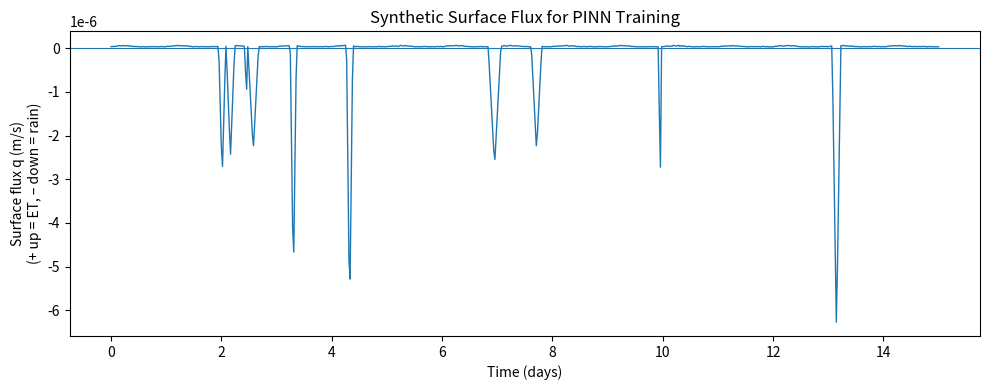

This figure's Python source:
import numpy as np


def synth_surface_flux(
    total_days=30,
    dt_minutes=30,
    seed=42,
    et_base_mm_day=3.0,  # mean daily ET (mm/day)
    et_amp_mm_day=1.5,  # diurnal ET amplitude (mm/day peak-to-mean)
    et_noise_frac=0.10,  # ET Gaussian noise as fraction of (base + diurnal)
    storm_rate_per_day=0.4,  # Poisson rate of storm onsets (events/day)
    min_storm_hours=0.5,
    max_storm_hours=6.0,
    min_intensity_mm_hr=3.0,  # hyetograph peak intensity range (mm/hr)
    max_intensity_mm_hr=25.0,
    dry_start_hours=24,  # enforce no rain at beginning (q>0 initially)
    triangular_storm=True,
):
    """
    Returns:
        t (np.ndarray): seconds from 0 to total_days (inclusive)
        q (np.ndarray): surface flux in m/s ( + = upward ET, - = downward rain )
    Notes:
        - ET units are converted from mm/day to m/s.
        - Rainfall intensities are converted from mm/hr to m/s.
    """
    rng = np.random.default_rng(seed)

    # Time grid
    dt_days = dt_minutes / (24 * 60)
    t_days = np.arange(0.0, total_days + 1e-12, dt_days)
    t_sec = t_days * 86400.0

    # --- Evapotranspiration (upward, positive) ---
    # base ET (mm/day) with a diurnal (solar) cycle: peak around local noon each day
    # sin term over 24h; shift so minimum near dawn, maximum mid-day
    diurnal = np.sin(2 * np.pi * t_days)  # one cycle per day
    et_mm_day = et_base_mm_day + et_amp_mm_day * np.clip(
        diurnal, 0, None
    )  # no ET at night

    # add light random variability
    et_noise = et_noise_frac * et_mm_day * rng.normal(size=t_days.size)
    et_mm_day = np.clip(et_mm_day + et_noise, 0.0, None)

    # convert ET to m/s (upward = +)
    et_m_per_s = (et_mm_day / 1000.0) / 86400.0

    # --- Rainfall (downward, negative) via Poisson storms ---
    rain_m_per_s = np.zeros_like(t_days)

    # draw storm onsets as a Poisson process (thinning via rate * total_days)
    expected_events = storm_rate_per_day * total_days
    n_events = rng.poisson(expected_events)

    # candidate onset times (days), uniformly distributed
    onsets = rng.uniform(0, total_days, size=n_events)
    # enforce dry start window
    onsets = onsets[onsets * 24.0 >= dry_start_hours]
    onsets.sort()

    for onset_day in onsets:
        dur_hours = rng.uniform(min_storm_hours, max_storm_hours)
        dur_days = dur_hours / 24.0
        t0 = onset_day
        t1 = onset_day + dur_days

        # peak intensity (mm/hr)
        peak_mm_hr = rng.uniform(min_intensity_mm_hr, max_intensity_mm_hr)

        # build hyetograph over indices covering [t0, t1]
        mask = (t_days >= t0) & (t_days <= t1)
        if not np.any(mask):
            # ensure at least one step receives rain
            idx = np.searchsorted(t_days, t0)
            if 0 <= idx < t_days.size:
                mask = np.zeros_like(t_days, dtype=bool)
                mask[idx] = True

        if triangular_storm:
            # normalized 0→1→0 over storm duration
            tau = (t_days[mask] - t0) / max(1e-12, dur_days)
            shape = np.where(tau <= 0.5, 2 * tau, 2 * (1 - tau))
        else:
            # block storm
            shape = np.ones(np.count_nonzero(mask))

        # convert mm/hr to m/s and apply shape
        intens_m_s = (peak_mm_hr / 1000.0) / 3600.0
        rain_m_per_s[mask] -= intens_m_s * shape  # negative = downward

    # --- Combine ET and Rain ---
    q = et_m_per_s + rain_m_per_s

    # small additive sensor-like noise (e.g., 2% of typical ET magnitude)
    typical_et = (max(1e-12, et_base_mm_day) / 1000.0) / 86400.0
    q += 0.02 * typical_et * rng.normal(size=q.size)

    return t_sec, q


# ---------------- Example usage ----------------
if __name__ == "__main__":
    import matplotlib.pyplot as plt

    t, q = synth_surface_flux(
        total_days=15,
        dt_minutes=30,
        seed=7,
        et_base_mm_day=3.0,
        et_amp_mm_day=2.0,
        storm_rate_per_day=0.6,
        dry_start_hours=24,
    )

    print(
        f"Generated {q.size} points. q stats (m/s): min={q.min():.2e}, max={q.max():.2e}, mean={q.mean():.2e}"
    )
    # quick check: first value should be > 0 (drought start)
    print(f"q[0] = {q[0]:.2e} m/s")

    # plot (positive up, negative down)
    plt.figure(figsize=(10, 4))
    plt.plot(t / 86400.0, q, lw=1)
    plt.axhline(0, lw=0.8)
    plt.xlabel("Time (days)")
    plt.ylabel("Surface flux q (m/s)\n(+ up = ET, – down = rain)")
    plt.title("Synthetic Surface Flux for PINN Training")
    plt.tight_layout()
    plt.show()
